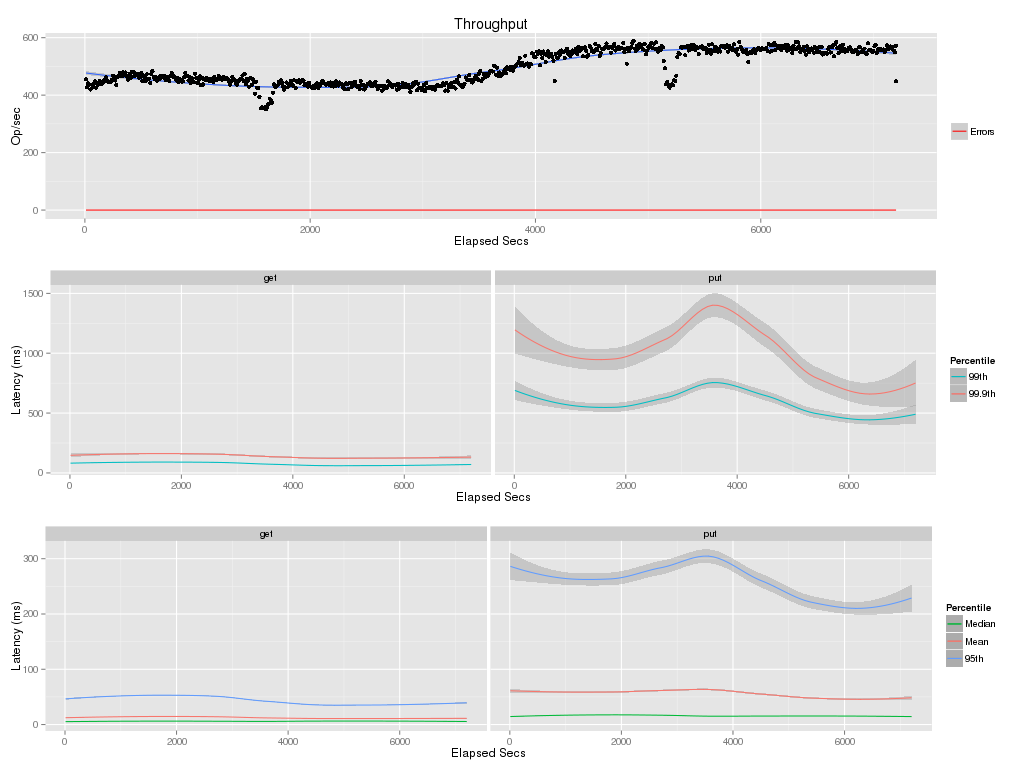

The data file committed next to this chart (first rows):
elapsed, window, total, successful, failed
10, 10, 4552, 4552, 0
20, 10.0, 4270, 4270, 0
30, 10, 4405, 4405, 0
40, 10, 4363, 4363, 0
50, 10, 4200, 4200, 0
60, 10, 4363, 4363, 0
70, 10, 4280, 4280, 0
80, 10, 4399, 4399, 0
90, 10, 4484, 4484, 0
100, 10, 4258, 4258, 0
110, 10, 4402, 4402, 0
120, 10, 4365, 4365, 0
130, 10, 4482, 4482, 0
140, 10, 4420, 4420, 0
150, 10, 4394, 4394, 0
160, 10, 4480, 4480, 0
170, 10, 4473, 4473, 0
180, 10, 4550, 4550, 0
190, 10, 4618, 4618, 0
200, 10, 4492, 4492, 0
210, 10, 4458, 4458, 0
220, 10, 4443, 4443, 0
230, 10, 4463, 4463, 0
240, 10, 4533, 4533, 0
250, 10, 4666, 4666, 0
260, 10, 4650, 4650, 0
270, 10, 4509, 4509, 0
280, 10, 4358, 4358, 0
290, 10, 4632, 4632, 0
300, 10, 4687, 4687, 0
310, 10, 4774, 4774, 0
320, 10, 4666, 4666, 0
330, 10, 4656, 4656, 0
340, 10, 4798, 4798, 0
350, 10, 4720, 4720, 0
360, 10, 4788, 4788, 0
370, 10, 4677, 4677, 0
380, 10.0, 4538, 4538, 0
390, 10, 4667, 4667, 0
400, 10, 4738, 4738, 0
410, 10, 4613, 4613, 0
420, 10, 4813, 4813, 0
430, 10, 4817, 4817, 0
440, 10.0, 4660, 4660, 0
450, 10, 4754, 4754, 0
460, 10, 4707, 4707, 0
470, 10, 4728, 4728, 0
480, 10, 4604, 4604, 0
490, 10, 4619, 4619, 0
500, 10, 4769, 4769, 0
510, 10, 4492, 4492, 0
520, 10, 4679, 4679, 0
530, 10, 4621, 4621, 0
540, 10, 4489, 4489, 0
550, 10, 4729, 4729, 0
560, 10, 4572, 4572, 0
570, 10, 4570, 4570, 0
580, 10, 4423, 4423, 0
590, 10, 4734, 4734, 0
600, 10, 4828, 4828, 0
... 661 more rows
